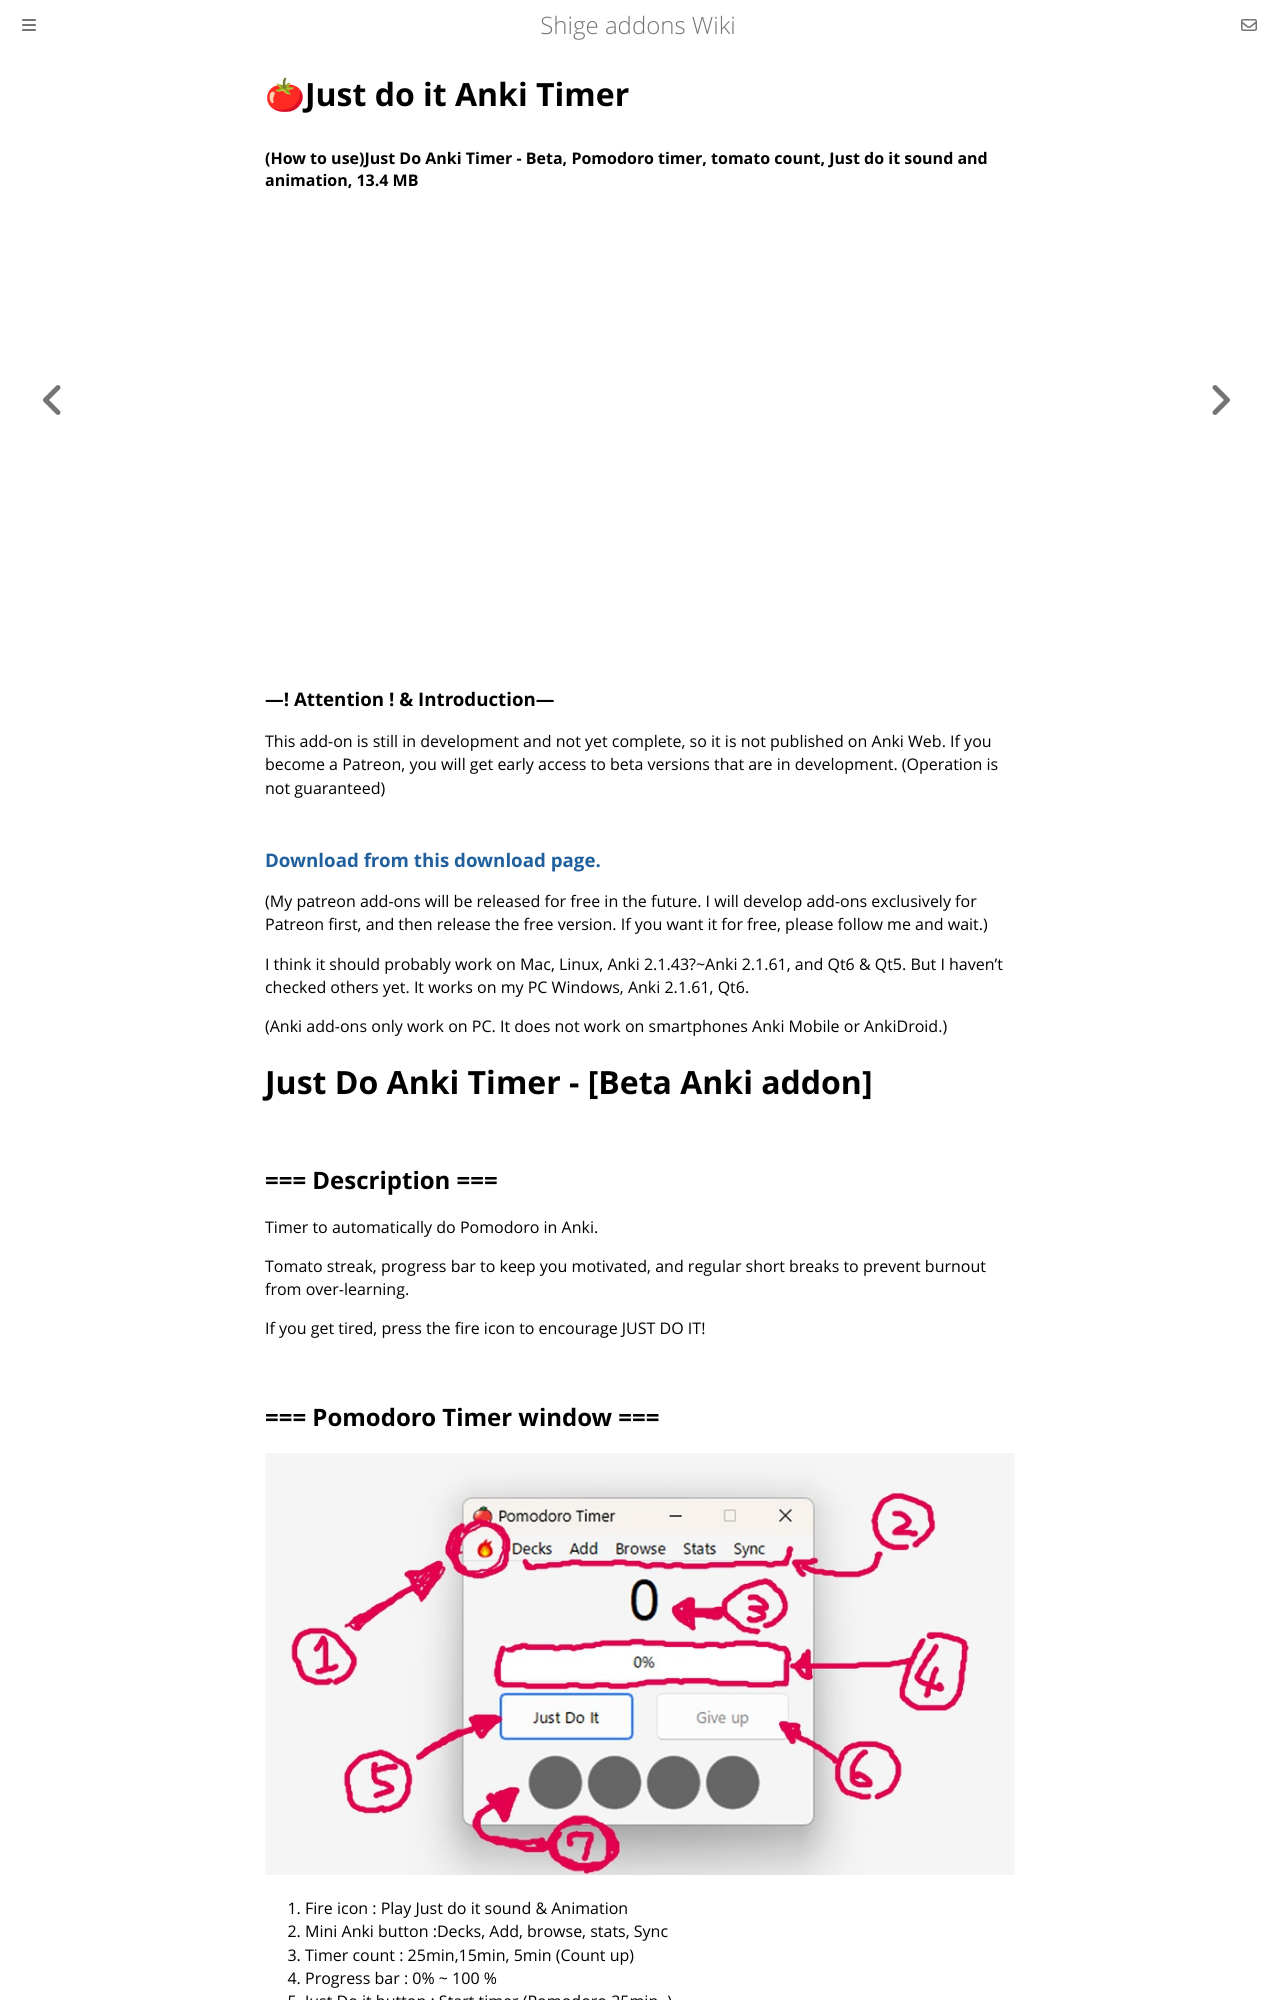

repository: shigeyukey/shige-addons-wiki · page: just-anki-timer.html · generator: mdbook

# 🍅Just do it Anki Timer

#### (How to use)Just Do Anki Timer - Beta, Pomodoro timer, tomato count, Just do it sound and animation, 13.4 MB

<iframe src="https://www.youtube.com/embed/ggi2_goRFoU?list=PLZhrgD6s-LFVsEhxRdEHf_OkGVe2YZfeo" frameborder="0" allow="accelerometer; autoplay; clipboard-write; encrypted-media; gyroscope; picture-in-picture" allowfullscreen style="aspect-ratio: 16/9; width: 100%;"></iframe>

### ---! Attention ! & Introduction---
This add-on is still in development and not yet complete, so it is not published on Anki Web. If you become a Patreon, you will get early access to beta versions that are in development. (Operation is not guaranteed)

### [Download from this download page.](https://www.patreon.com/posts/just-do-anki-82046761?utm_medium=clipboard_copy&utm_source=copyLink&utm_campaign=postshare_creator&utm_content=join_link)

(My patreon add-ons will be released for free in the future. I will develop add-ons exclusively for Patreon first, and then release the free version. If you want it for free, please follow me and wait.)

I think it should probably work on Mac, Linux, Anki 2.1.43?~Anki 2.1.61, and Qt6 & Qt5. But I haven't checked others yet. It works on my PC Windows, Anki 2.1.61, Qt6.

(Anki add-ons only work on PC. It does not work on smartphones Anki Mobile or AnkiDroid.)


# Just Do Anki Timer - \[Beta Anki addon]

## === Description ===
Timer to automatically do Pomodoro in Anki. 

Tomato streak, progress bar to keep you motivated, and regular short breaks to prevent burnout from over-learning.

If you get tired, press the fire icon to encourage JUST DO IT!
